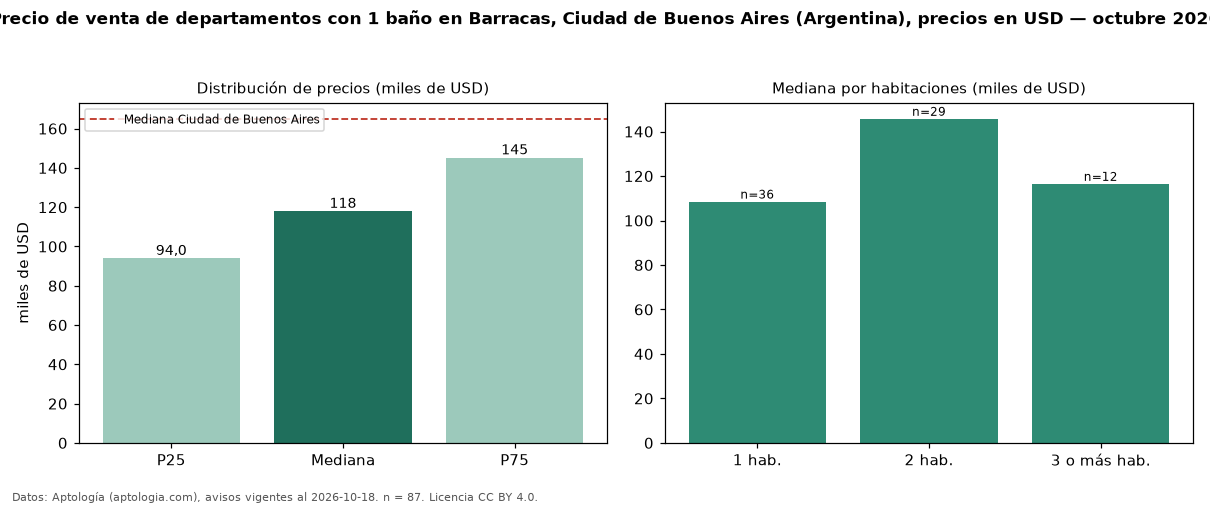

Values plotted in this chart, from the file beside it:
seccion, metrica, valor, moneda, n
filtro, ban1, con 1 baño, , 87
precio, p25, 94000, USD, 87
precio, mediana, 118000, USD, 87
precio, p75, 145222, USD, 87
precio, minimo, 67100, USD, 87
precio, maximo, 240000, USD, 87
m2, mediana_precio_m2, 2376, USD, 87
m2, area_mediana_m2, 53.0, m2, 87
banos, mediana_banos, 1.0, , 
habitaciones, 1, 108500, USD, 36
habitaciones, 2, 145745, USD, 29
habitaciones, 3+, 116500, USD, 12
ciudad, mediana_ciudad_referencia, 165000, USD, 
ciudad, mediana_m2_ciudad, 2558, USD, 
fuente, fecha_datos, 2026-10-18, , 
fuente, atribucion, https://www.aptologia.com/ar, , 
fuente, licencia, CC BY 4.0, , 
